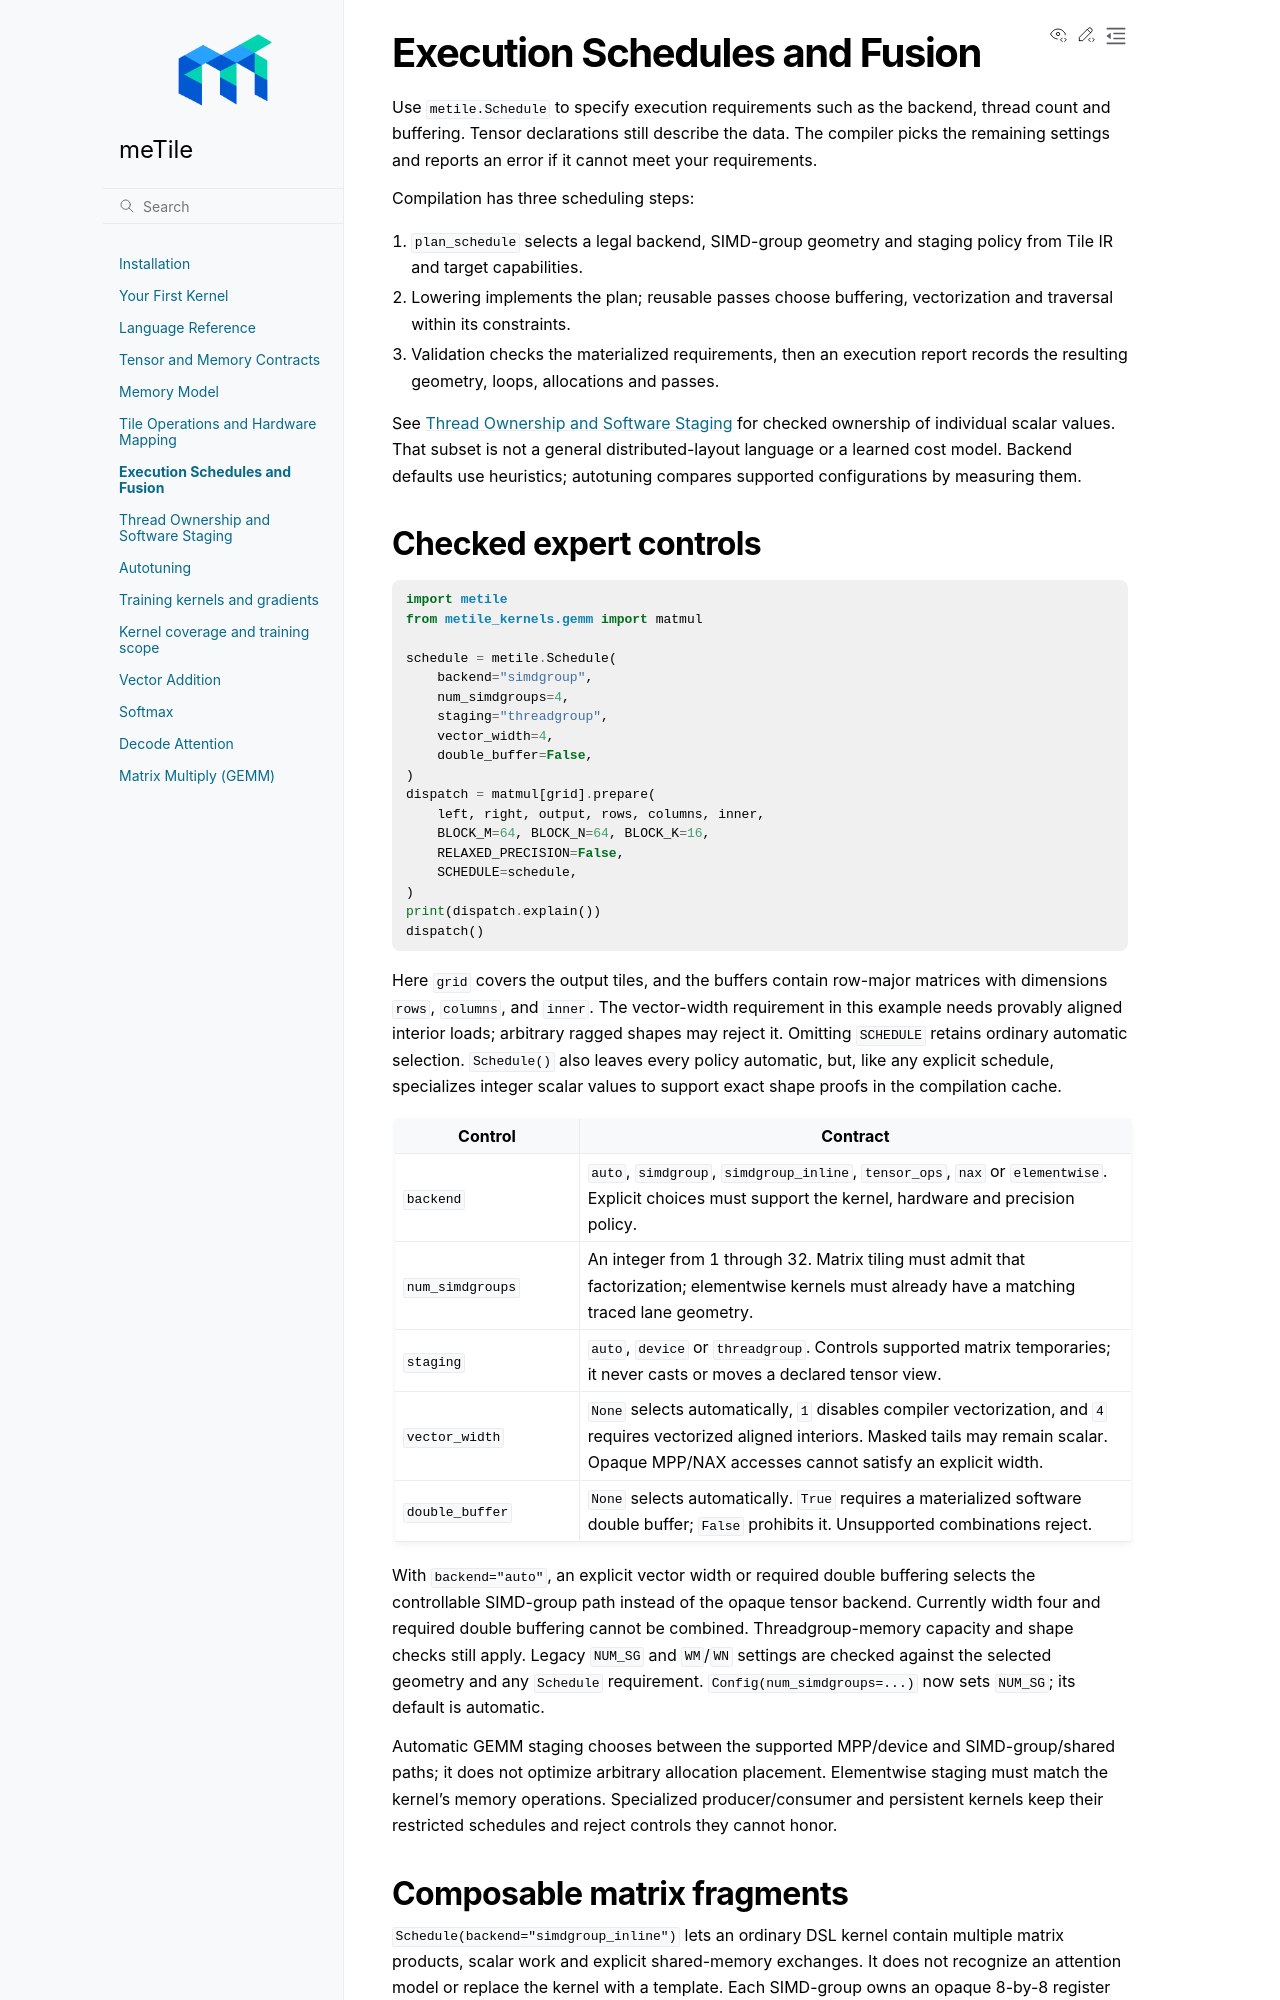

repository: AndreSlavescu/meTile · page: docs/guide/execution-schedules.html · generator: sphinx

Execution Schedules and Fusion
==============================

Use ``metile.Schedule`` to specify execution requirements such as the backend,
thread count and buffering. Tensor declarations still describe the data.
The compiler picks the remaining settings and reports an error if it cannot
meet your requirements.

Compilation has three scheduling steps:

1. ``plan_schedule`` selects a legal backend, SIMD-group geometry and staging
   policy from Tile IR and target capabilities.
2. Lowering implements the plan; reusable passes choose buffering,
   vectorization and traversal within its constraints.
3. Validation checks the materialized requirements, then an execution report
   records the resulting geometry, loops, allocations and passes.

See :doc:`thread-layouts` for checked ownership of individual scalar values.
That subset is not a general distributed-layout language or a learned cost
model. Backend defaults use heuristics; autotuning compares supported
configurations by measuring them.

Checked expert controls
-----------------------

.. code-block:: python

   import metile
   from metile_kernels.gemm import matmul

   schedule = metile.Schedule(
       backend="simdgroup",
       num_simdgroups=4,
       staging="threadgroup",
       vector_width=4,
       double_buffer=False,
   )
   dispatch = matmul[grid].prepare(
       left, right, output, rows, columns, inner,
       BLOCK_M=64, BLOCK_N=64, BLOCK_K=16,
       RELAXED_PRECISION=False,
       SCHEDULE=schedule,
   )
   print(dispatch.explain())
   dispatch()

Here ``grid`` covers the output tiles, and the buffers contain row-major
matrices with dimensions ``rows``, ``columns``, and ``inner``.
The vector-width requirement in this example needs provably aligned
interior loads; arbitrary ragged shapes may reject it. Omitting ``SCHEDULE``
retains ordinary automatic selection. ``Schedule()`` also leaves every policy
automatic, but, like any explicit schedule, specializes integer scalar values
to support exact shape proofs in the compilation cache.

.. list-table::
   :header-rows: 1
   :widths: 25 75

   * - Control
     - Contract
   * - ``backend``
     - ``auto``, ``simdgroup``, ``simdgroup_inline``, ``tensor_ops``, ``nax`` or ``elementwise``.
       Explicit choices must support the kernel, hardware and precision policy.
   * - ``num_simdgroups``
     - An integer from 1 through 32. Matrix tiling must admit that factorization;
       elementwise kernels must already have a matching traced lane geometry.
   * - ``staging``
     - ``auto``, ``device`` or ``threadgroup``. Controls supported matrix
       temporaries; it never casts or moves a declared tensor view.
   * - ``vector_width``
     - ``None`` selects automatically, ``1`` disables compiler vectorization,
       and ``4`` requires vectorized aligned interiors. Masked tails may remain
       scalar. Opaque MPP/NAX accesses cannot satisfy an explicit width.
   * - ``double_buffer``
     - ``None`` selects automatically. ``True`` requires a materialized software
       double buffer; ``False`` prohibits it. Unsupported combinations reject.

With ``backend="auto"``, an explicit vector width or required double buffering
selects the controllable SIMD-group path instead of the opaque tensor backend.
Currently width four and required double buffering cannot be combined.
Threadgroup-memory capacity and shape checks still apply. Legacy ``NUM_SG``
and ``WM``/``WN`` settings are checked against the selected geometry and any
``Schedule`` requirement. ``Config(num_simdgroups=...)`` now sets ``NUM_SG``;
its default is automatic.

Automatic GEMM staging chooses between the supported MPP/device and
SIMD-group/shared paths; it does not optimize arbitrary allocation placement.
Elementwise staging must match the kernel's memory operations. Specialized
producer/consumer and persistent kernels keep their restricted schedules and
reject controls they cannot honor.
